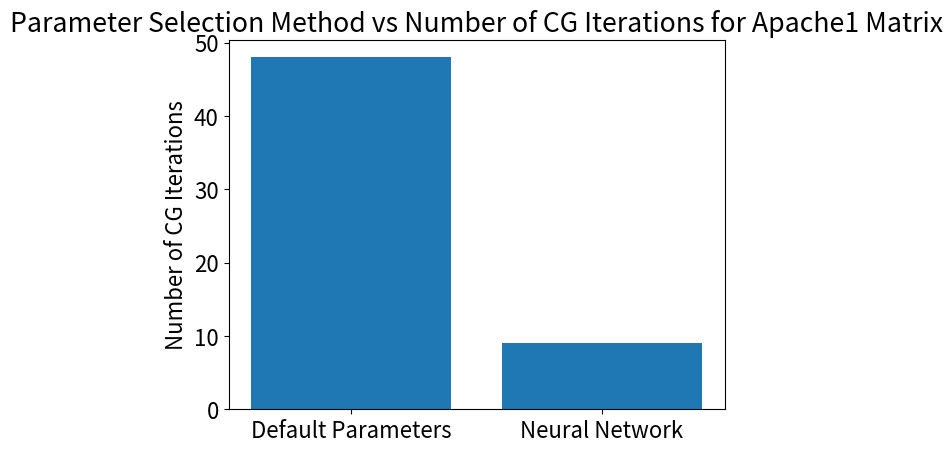

The script that saved this image:
import matplotlib.pyplot as plt

plt.rcParams.update({'font.size': 16})
plt.rc('xtick', labelsize=16)
plt.rc('ytick', labelsize=16)

plt.figure()
ax = plt.gca()
ax.bar([1, 2], [48, 9])
ax.set_xticks([1, 2])
ax.set_xticklabels(['Default Parameters', 'Neural Network'])

plt.ylabel('Number of CG Iterations')
plt.title('Parameter Selection Method vs Number of CG Iterations for Apache1 Matrix')
plt.show()
